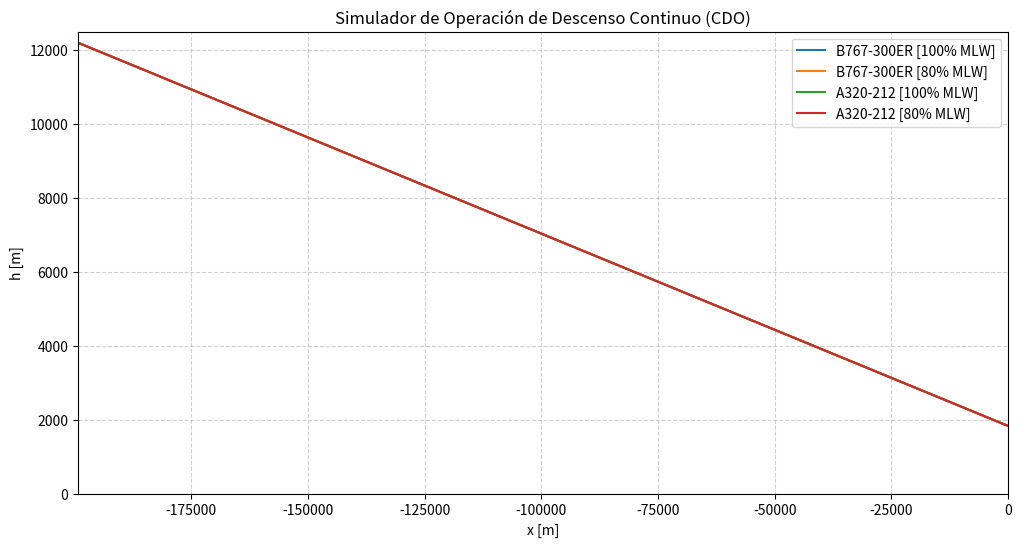

Recreate this plot in Python.
import matplotlib.pyplot as plt
import numpy as np

# Base de datos de parámetros de los aviones según el EUROCONTROL BADA
# Los valores extraídos corresponden a las columnas del B767-300ER y A320-212.
AIRCRAFT_PARAMS = {
    'B767-300ER': {
        'MLW': 145150.0,  # kg (0.145150E+03 tons * 1000)
        'S': 283.50,  # m^2 (0.28350E+03)
        'CD0_clean': 0.017400,  # (0.17400E-01)
        'CD2_clean': 0.045900,  # (0.45900E-01)
        'CD0_app': 0.014000,  # (0.14000E-01)
        'CD2_app': 0.049000,  # (0.49000E-01)
        'hp_desc': 26418,  # ft
        'CT_desc_high': 0.064359,  # (0.64359E-1)
        'CT_desc_low': 0.055988,  # (0.55988E-1)
        'CT_desc_app': 0.12475,  # (0.12475)
        'CT1': 351670.0,  # N (0.35167E+06)
        'CT2': 44673.0,  # ft (0.44673E+05)
        'CT3': 1.0129e-10,  # 1/ft^2 (0.10129E-09)
        'CF1': 0.54005,  # kg/(min*kN) (0.54005E+00)
        'CF2': 557.82  # kt (0.55782E+03)
    },
    'A320-212': {
        'MLW': 64500.0,  # kg (0.64500E+02 tons * 1000)
        'S': 122.60,  # m^2 (0.12260E+03)
        'CD0_clean': 0.024000,  # (0.24000E-01)
        'CD2_clean': 0.037500,  # (0.37500E-01)
        'CD0_app': 0.024200,  # (0.24200E-01)
        'CD2_app': 0.046900,  # (0.46900E-01)
        'hp_desc': 12398,  # ft
        'CT_desc_high': 0.045711,  # (0.45711E-1)
        'CT_desc_low': 0.027207,  # (0.27207E-1)
        'CT_desc_app': 0.13981,  # (0.13981)
        'CT1': 136050.0,  # N (0.13605E+06)
        'CT2': 52238.0,  # ft (0.52238E+05)
        'CT3': 2.6637e-10,  # 1/ft^2 (0.26637E-10)
        'CF1': 0.94000,  # kg/(min*kN) (0.94000E+00)
        'CF2': 100000.0  # kt (0.10000E+06)
    }
}


def getCDO(aircraft_model, MLW_percent):
    """
    Simula la trayectoria de descenso (hacia atrás) para un modelo de avión.
    """
    params = AIRCRAFT_PARAMS[aircraft_model]

    # Condiciones iniciales de simulación hacia atrás (IAF)
    x_current = 0.0  # Distancia inicial en metros
    h_current = 6000.0  # Altitud inicial en ft
    weight = params['MLW'] * (MLW_percent / 100.0)
    delta_t = 1.0  # Iteración de 1 segundo

    x_traj = [x_current]
    h_traj = [h_current]

    # Bucle iterativo hasta alcanzar FL400 (40,000 ft)
    while h_current < 40000.0:
        # Se asume la velocidad que minimiza la tasa de descenso (V_md)
        # NOTA: En un modelo real, v debe calcularse usando la atmósfera estándar ISA.
        # Para la simulación estructurada, asignaremos una velocidad constante aproximada.
        v_kt = 250.0
        v_ms = v_kt * 0.514444

        # 1. Calcular Empuje Máximo (T_max) y de Descenso (T_desc)
        T_max = params['CT1'] * (1 - (h_current / params['CT2']) + params['CT3'] * (h_current ** 2))

        # Selección del coeficiente de empuje según altitud y fase de descenso
        if h_current < params['hp_desc']:
            CT_desc = params['CT_desc_low']
        else:
            CT_desc = params['CT_desc_high']

        T_desc = CT_desc * T_max  # El empuje se asume siempre en "idle" para el descenso

        # 2. Coeficientes aerodinámicos (CD0 y CD2 cambian según la altitud por los flaps)
        if h_current < 10000.0:  # Aproximación de configuración approach
            CD0 = params['CD0_app']
            CD2 = params['CD2_app']
        else:
            CD0 = params['CD0_clean']
            CD2 = params['CD2_clean']

        # CL asumido para vuelo nivelado/descenso ligero (Sustentación = Peso)
        # L = 0.5 * rho * v^2 * S * CL => CL = (Weight * g) / (0.5 * rho * v^2 * S)
        # Para mantener el código autónomo sin el modelo completo de densidad ISA:
        CL = 0.5
        CD = CD0 + CD2 * (CL ** 2)

        # 3. Consumo de Combustible (Fuel Flow)
        eta = params['CF1'] * (1 + (v_kt / params['CF2']))
        FF = eta * (T_desc / 1000.0)  # T_desc en kN para la fórmula


        gamma = -0.052

        dh = v_ms * np.sin(gamma) * delta_t
        dx = v_ms * np.cos(gamma) * delta_t

        h_current -= (dh * 3.28084)  # Convertir m a ft
        x_current -= dx
        weight += (FF / 60.0) * delta_t  # Sumamos peso hacia atrás ya que se quemó combustible

        x_traj.append(x_current)
        h_traj.append(h_current)

    return x_traj, h_traj


# Script Principal (Main)
if __name__ == "__main__":
    plt.figure(figsize=(12, 6))

    # Generar todas las trayectorias iterando combinaciones sin solicitar inputs al usuario
    scenarios = [
        ('B767-300ER', 100),
        ('B767-300ER', 80),
        ('A320-212', 100),
        ('A320-212', 80)
    ]

    for model, mlw in scenarios:
        x, h = getCDO(model, mlw)
        # Convertir ft a metros para igualar la gráfica original
        h_meters = [alt / 3.28084 for alt in h]
        plt.plot(x, h_meters, label=f'{model} [{mlw}% MLW]')

    plt.title('Simulador de Operación de Descenso Continuo (CDO)')
    plt.xlabel('x [m]')
    plt.ylabel('h [m]')
    plt.legend()
    plt.grid(True, linestyle='--', alpha=0.6)
    plt.xlim(min(x), 0)
    plt.ylim(0, 12500)

    # Mostrar todas las trayectorias calculadas con un solo "clic"
    plt.show()
